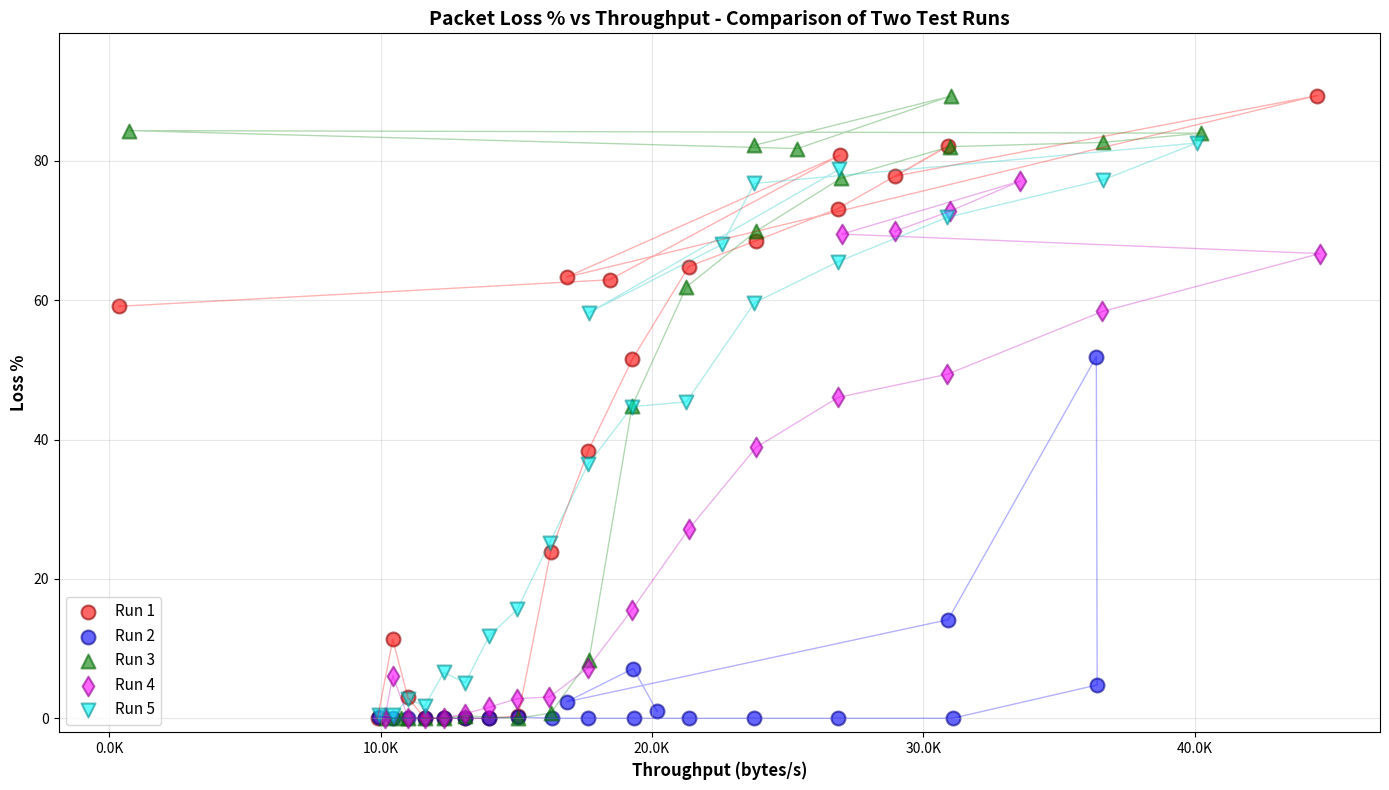

Generate this figure with matplotlib:
#!/usr/bin/env python3
"""
Plot Loss % as a function of Throughput (bytes/s)
"""

import matplotlib.pyplot as plt
import numpy as np

# Run 1 data
delays_run1 = [200, 190, 180, 170, 160, 150, 140, 130, 120, 110, 100, 90, 80, 70, 60, 50, 40, 30, 20, 10, 0]
duration_run1 = [41.44, 39.21, 37.24, 35.26, 33.19, 31.25, 29.25, 27.18, 25.18, 23.21, 21.25, 19.18, 17.19, 15.26, 13.25, 14.14, 9.20, 24.29, 15.21, 22.21, 1172.69]
transmitted_run1 = [409602] * 21
loss_percent_run1 = [0.00, 11.32, 3.02, 0.00, 0.00, 0.00, 0.00, 0.34, 23.88, 38.38, 51.53, 64.82, 68.51, 73.11, 82.13, 77.79, 89.35, 63.31, 80.81, 62.92, 59.11]

# Run 2 data
delays_run2 = [200, 190, 180, 170, 160, 150, 140, 130, 120, 110, 100, 90, 80, 70, 60, 50, 40, 30, 20, 10, 0]
duration_run2 = [41.17, 39.18, 37.17, 35.24, 33.19, 31.25, 29.25, 27.18, 25.09, 23.23, 21.17, 19.18, 17.25, 15.25, 13.18, 11.25, 11.26, 13.25, 24.29, 21.21, 20.29]
transmitted_run2 = [409602] * 21
loss_percent_run2 = [0.25, 0.00, 0.00, 0.00, 0.00, 0.00, 0.00, 0.18, 0.00, 0.00, 0.00, 0.00, 0.00, 0.00, 0.00, 4.78, 51.88, 14.14, 2.37, 7.14, 1.00]

# Run 3 data
delays_run3 = [200, 190, 180, 170, 160, 150, 130, 120, 110, 100, 90, 80, 70, 60, 50, 40, 30, 20, 10, 0]
duration_run3 = [40.19, 38.17, 37.21, 35.20, 33.22, 31.25, 27.22, 25.18, 23.17, 21.26, 19.26, 17.18, 15.19, 13.22, 11.18, 10.18, 556.92, 16.15, 13.21, 17.25]
transmitted_run3 = [409602] * 20
loss_percent_run3 = [0.00, 0.00, 0.00, 0.00, 0.00, 0.34, 0.00, 0.75, 8.34, 44.81, 61.89, 69.90, 77.49, 82.02, 82.64, 83.96, 84.33, 81.75, 89.27, 82.19]

# Run 4 data
delays_run4 = [200, 190, 180, 170, 160, 150, 140, 130, 120, 110, 100, 90, 80, 70, 60, 50, 40, 30, 20, 10, 0]
duration_run4 = [40.34, 39.21, 37.18, 35.18, 33.18, 31.25, 29.25, 27.25, 25.25, 23.23, 21.26, 19.18, 17.18, 15.25, 13.26, 11.19, 9.18, 15.17, 12.20, 13.22, 14.15]
transmitted_run4 = [409602] * 21
loss_percent_run4 = [0.00, 6.13, 0.00, 0.00, 0.00, 0.66, 1.59, 2.82, 3.06, 7.20, 15.59, 27.15, 38.88, 46.04, 49.37, 58.38, 66.68, 69.48, 77.08, 72.77, 69.86]

# Run 5 data
delays_run5 = [200, 190, 180, 170, 160, 150, 140, 130, 120, 110, 100, 90, 80, 70, 60, 50, 40, 30, 20, 10, 0]
duration_run5 = [41.23, 39.17, 37.17, 35.26, 33.24, 31.23, 29.25, 27.25, 25.24, 23.21, 21.25, 19.26, 17.23, 15.25, 13.26, 11.18, 10.22, 17.23, 18.14, 23.19, 15.23]
transmitted_run5 = [409602] * 21
loss_percent_run5 = [0.41, 0.41, 2.81, 1.73, 6.57, 5.10, 11.83, 15.61, 25.19, 36.47, 44.72, 45.40, 59.61, 65.52, 71.89, 77.28, 82.55, 76.75, 67.99, 58.16, 78.76]

# # Run 6 data (TEMPLATE - Uncomment and fill in data)
# delays_run6 = [200, 190, 180, 170, 160, 150, 140, 130, 120, 110, 100, 90, 80, 70, 60, 50, 40, 30, 20, 10, 0]
# duration_run6 = [41.00, 39.00, 37.00, 35.00, 33.00, 31.00, 29.00, 27.00, 25.00, 23.00, 21.00, 19.00, 17.00, 15.00, 13.00, 11.00, 10.00, 17.00, 18.00, 23.00, 15.00]
# transmitted_run6 = [409602] * 21
# loss_percent_run6 = [0.00, 0.00, 0.00, 0.00, 0.00, 0.00, 0.00, 0.00, 0.00, 0.00, 0.00, 0.00, 0.00, 0.00, 0.00, 0.00, 0.00, 0.00, 0.00, 0.00, 0.00]

# # Run 7 data (TEMPLATE - Uncomment and fill in data)
# delays_run7 = [200, 190, 180, 170, 160, 150, 140, 130, 120, 110, 100, 90, 80, 70, 60, 50, 40, 30, 20, 10, 0]
# duration_run7 = [41.00, 39.00, 37.00, 35.00, 33.00, 31.00, 29.00, 27.00, 25.00, 23.00, 21.00, 19.00, 17.00, 15.00, 13.00, 11.00, 10.00, 17.00, 18.00, 23.00, 15.00]
# transmitted_run7 = [409602] * 21
# loss_percent_run7 = [0.00, 0.00, 0.00, 0.00, 0.00, 0.00, 0.00, 0.00, 0.00, 0.00, 0.00, 0.00, 0.00, 0.00, 0.00, 0.00, 0.00, 0.00, 0.00, 0.00, 0.00]

# # Run 8 data (TEMPLATE - Uncomment and fill in data)
# delays_run8 = [200, 190, 180, 170, 160, 150, 140, 130, 120, 110, 100, 90, 80, 70, 60, 50, 40, 30, 20, 10, 0]
# duration_run8 = [41.00, 39.00, 37.00, 35.00, 33.00, 31.00, 29.00, 27.00, 25.00, 23.00, 21.00, 19.00, 17.00, 15.00, 13.00, 11.00, 10.00, 17.00, 18.00, 23.00, 15.00]
# transmitted_run8 = [409602] * 21
# loss_percent_run8 = [0.00, 0.00, 0.00, 0.00, 0.00, 0.00, 0.00, 0.00, 0.00, 0.00, 0.00, 0.00, 0.00, 0.00, 0.00, 0.00, 0.00, 0.00, 0.00, 0.00, 0.00]

# # Run 9 data (TEMPLATE - Uncomment and fill in data)
# delays_run9 = [200, 190, 180, 170, 160, 150, 140, 130, 120, 110, 100, 90, 80, 70, 60, 50, 40, 30, 20, 10, 0]
# duration_run9 = [41.00, 39.00, 37.00, 35.00, 33.00, 31.00, 29.00, 27.00, 25.00, 23.00, 21.00, 19.00, 17.00, 15.00, 13.00, 11.00, 10.00, 17.00, 18.00, 23.00, 15.00]
# transmitted_run9 = [409602] * 21
# loss_percent_run9 = [0.00, 0.00, 0.00, 0.00, 0.00, 0.00, 0.00, 0.00, 0.00, 0.00, 0.00, 0.00, 0.00, 0.00, 0.00, 0.00, 0.00, 0.00, 0.00, 0.00, 0.00]

# # Run 10 data (TEMPLATE - Uncomment and fill in data)
# delays_run10 = [200, 190, 180, 170, 160, 150, 140, 130, 120, 110, 100, 90, 80, 70, 60, 50, 40, 30, 20, 10, 0]
# duration_run10 = [41.00, 39.00, 37.00, 35.00, 33.00, 31.00, 29.00, 27.00, 25.00, 23.00, 21.00, 19.00, 17.00, 15.00, 13.00, 11.00, 10.00, 17.00, 18.00, 23.00, 15.00]
# transmitted_run10 = [409602] * 21
# loss_percent_run10 = [0.00, 0.00, 0.00, 0.00, 0.00, 0.00, 0.00, 0.00, 0.00, 0.00, 0.00, 0.00, 0.00, 0.00, 0.00, 0.00, 0.00, 0.00, 0.00, 0.00, 0.00]

# Calculate throughput (bytes/second)
throughput_run1 = [t / d for t, d in zip(transmitted_run1, duration_run1)]
throughput_run2 = [t / d for t, d in zip(transmitted_run2, duration_run2)]
throughput_run3 = [t / d for t, d in zip(transmitted_run3, duration_run3)]
throughput_run4 = [t / d for t, d in zip(transmitted_run4, duration_run4)]
throughput_run5 = [t / d for t, d in zip(transmitted_run5, duration_run5)]
# throughput_run6 = [t / d for t, d in zip(transmitted_run6, duration_run6)]  # Uncomment for Run 6
# throughput_run7 = [t / d for t, d in zip(transmitted_run7, duration_run7)]  # Uncomment for Run 7
# throughput_run8 = [t / d for t, d in zip(transmitted_run8, duration_run8)]  # Uncomment for Run 8
# throughput_run9 = [t / d for t, d in zip(transmitted_run9, duration_run9)]  # Uncomment for Run 9
# throughput_run10 = [t / d for t, d in zip(transmitted_run10, duration_run10)]  # Uncomment for Run 10

# Create the plot
plt.figure(figsize=(14, 8))
plt.scatter(throughput_run1, loss_percent_run1, c='red', s=100, alpha=0.6, edgecolors='darkred', linewidth=1.5, label='Run 1')
plt.scatter(throughput_run2, loss_percent_run2, c='blue', s=100, alpha=0.6, edgecolors='darkblue', linewidth=1.5, label='Run 2')
plt.scatter(throughput_run3, loss_percent_run3, c='green', s=100, alpha=0.6, edgecolors='darkgreen', linewidth=1.5, label='Run 3', marker='^')
plt.scatter(throughput_run4, loss_percent_run4, c='magenta', s=100, alpha=0.6, edgecolors='darkmagenta', linewidth=1.5, label='Run 4', marker='d')
plt.scatter(throughput_run5, loss_percent_run5, c='cyan', s=100, alpha=0.6, edgecolors='darkcyan', linewidth=1.5, label='Run 5', marker='v')
# plt.scatter(throughput_run6, loss_percent_run6, c='yellow', s=100, alpha=0.6, edgecolors='olive', linewidth=1.5, label='Run 6', marker='o')  # Uncomment for Run 6
# plt.scatter(throughput_run7, loss_percent_run7, c='black', s=100, alpha=0.6, edgecolors='gray', linewidth=1.5, label='Run 7', marker='s')  # Uncomment for Run 7
# plt.scatter(throughput_run8, loss_percent_run8, c='orange', s=100, alpha=0.6, edgecolors='darkorange', linewidth=1.5, label='Run 8', marker='^')  # Uncomment for Run 8
# plt.scatter(throughput_run9, loss_percent_run9, c='brown', s=100, alpha=0.6, edgecolors='saddlebrown', linewidth=1.5, label='Run 9', marker='s')  # Uncomment for Run 9
# plt.scatter(throughput_run10, loss_percent_run10, c='purple', s=100, alpha=0.6, edgecolors='indigo', linewidth=1.5, label='Run 10', marker='p')  # Uncomment for Run 10

# Add connecting lines for better visualization
plt.plot(throughput_run1, loss_percent_run1, 'r-', linewidth=1, alpha=0.3)
plt.plot(throughput_run2, loss_percent_run2, 'b-', linewidth=1, alpha=0.3)
plt.plot(throughput_run3, loss_percent_run3, 'g-', linewidth=1, alpha=0.3)
plt.plot(throughput_run4, loss_percent_run4, 'm-', linewidth=1, alpha=0.3)
plt.plot(throughput_run5, loss_percent_run5, 'c-', linewidth=1, alpha=0.3)
# plt.plot(throughput_run6, loss_percent_run6, 'y-', linewidth=1, alpha=0.3)  # Uncomment for Run 6
# plt.plot(throughput_run7, loss_percent_run7, 'k-', linewidth=1, alpha=0.3)  # Uncomment for Run 7
# plt.plot(throughput_run8, loss_percent_run8, color='orange', linestyle='-', linewidth=1, alpha=0.3)  # Uncomment for Run 8
# plt.plot(throughput_run9, loss_percent_run9, color='brown', linestyle='-', linewidth=1, alpha=0.3)  # Uncomment for Run 9
# plt.plot(throughput_run10, loss_percent_run10, color='purple', linestyle='-', linewidth=1, alpha=0.3)  # Uncomment for Run 10

# Add grid
plt.grid(True, alpha=0.3)

# Labels and title
plt.xlabel('Throughput (bytes/s)', fontsize=12, fontweight='bold')
plt.ylabel('Loss %', fontsize=12, fontweight='bold')
plt.title('Packet Loss % vs Throughput - Comparison of Two Test Runs', fontsize=14, fontweight='bold')

# Format x-axis to show values in thousands
ax = plt.gca()
ax.xaxis.set_major_formatter(plt.FuncFormatter(lambda x, p: f'{x/1000:.1f}K'))

# Add legend
plt.legend(fontsize=11, loc='best')

# Set y-axis to start at 0
plt.ylim(-2, max(max(loss_percent_run1), max(loss_percent_run2), max(loss_percent_run3), max(loss_percent_run4), max(loss_percent_run5)) * 1.1)
# plt.ylim(-2, max(max(loss_percent_run1), max(loss_percent_run2), max(loss_percent_run3), max(loss_percent_run4), max(loss_percent_run5), max(loss_percent_run6)) * 1.1)  # Uncomment and add more runs as needed

# Adjust layout
plt.tight_layout()

# Save and show
plt.savefig('loss_vs_throughput_comparison.png', dpi=300, bbox_inches='tight')
print("Plot saved as 'loss_vs_throughput_comparison.png'")

# Print correlation insights
print("\nInsights:")
print("- Runs 1 and 3 show high packet loss at lower delays (higher throughput attempts)")
print("- Run 2 shows exceptional performance with low loss across most delay values")
print("- Run 4 shows intermediate performance with gradual loss increase as delay decreases")
print("- Optimal operating range appears to be delays >= 150ms for consistent low loss")

plt.show()
